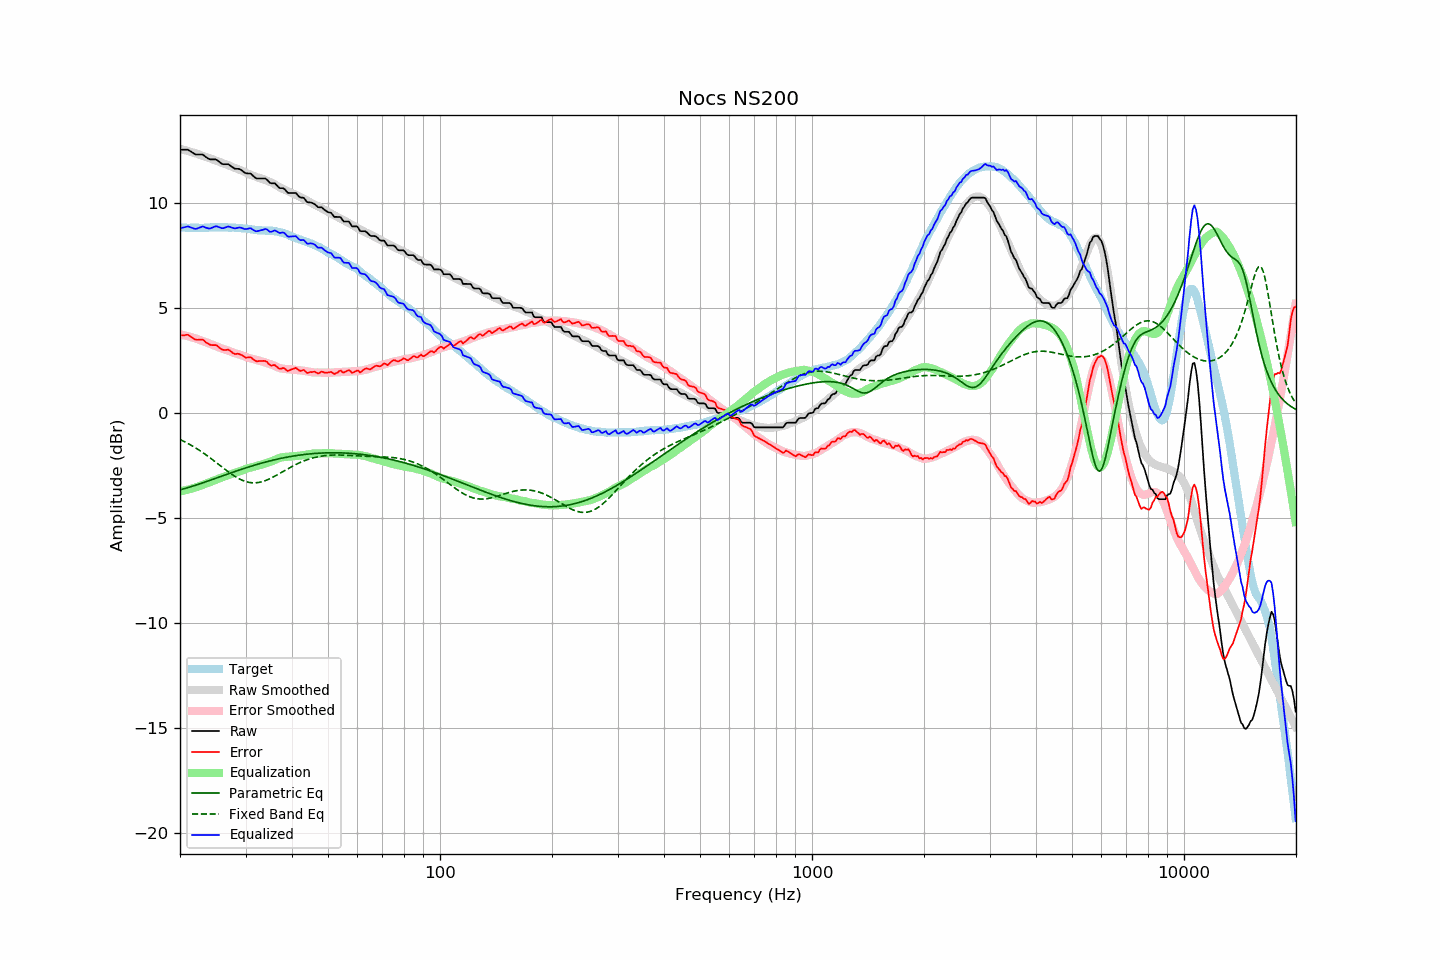

Source data for this figure (header and first rows):
frequency, raw, error, smoothed, error_smoothed, equalization, parametric_eq, fixed_band_eq, equalized_raw, equalized_smoothed, target
20.00, 12.53, 3.69, 12.58, 3.74, -3.74, -3.66, -1.26, 8.80, 8.84, 8.84
20.20, 12.53, 3.70, 12.56, 3.72, -3.72, -3.64, -1.30, 8.81, 8.84, 8.83
20.40, 12.53, 3.70, 12.54, 3.71, -3.71, -3.62, -1.34, 8.83, 8.83, 8.83
20.61, 12.53, 3.70, 12.51, 3.69, -3.69, -3.60, -1.38, 8.85, 8.83, 8.83
20.81, 12.53, 3.72, 12.49, 3.67, -3.67, -3.58, -1.42, 8.86, 8.82, 8.81
21.02, 12.53, 3.72, 12.47, 3.65, -3.65, -3.55, -1.46, 8.88, 8.82, 8.81
21.23, 12.48, 3.67, 12.45, 3.63, -3.63, -3.53, -1.50, 8.85, 8.82, 8.81
21.44, 12.43, 3.61, 12.43, 3.61, -3.61, -3.51, -1.54, 8.82, 8.82, 8.82
21.66, 12.38, 3.57, 12.40, 3.59, -3.59, -3.48, -1.59, 8.80, 8.82, 8.81
21.87, 12.33, 3.51, 12.38, 3.56, -3.56, -3.46, -1.63, 8.77, 8.81, 8.82
22.09, 12.30, 3.49, 12.35, 3.54, -3.54, -3.43, -1.68, 8.76, 8.81, 8.81
22.31, 12.30, 3.48, 12.33, 3.52, -3.52, -3.41, -1.73, 8.79, 8.81, 8.82
22.54, 12.30, 3.49, 12.30, 3.48, -3.48, -3.38, -1.78, 8.82, 8.82, 8.81
22.76, 12.30, 3.49, 12.27, 3.45, -3.45, -3.36, -1.83, 8.85, 8.82, 8.81
22.99, 12.30, 3.49, 12.24, 3.42, -3.42, -3.33, -1.88, 8.88, 8.82, 8.81
23.22, 12.25, 3.44, 12.22, 3.40, -3.40, -3.31, -1.93, 8.86, 8.82, 8.81
23.45, 12.19, 3.37, 12.19, 3.37, -3.37, -3.28, -1.99, 8.82, 8.82, 8.82
23.69, 12.14, 3.32, 12.17, 3.34, -3.34, -3.25, -2.04, 8.80, 8.83, 8.82
23.92, 12.09, 3.27, 12.14, 3.31, -3.31, -3.23, -2.10, 8.78, 8.83, 8.82
24.16, 12.07, 3.24, 12.11, 3.28, -3.28, -3.20, -2.15, 8.79, 8.83, 8.83
24.40, 12.07, 3.23, 12.09, 3.25, -3.25, -3.17, -2.21, 8.82, 8.83, 8.84
24.65, 12.07, 3.23, 12.06, 3.22, -3.22, -3.14, -2.27, 8.85, 8.84, 8.84
24.89, 12.07, 3.23, 12.03, 3.19, -3.19, -3.12, -2.33, 8.88, 8.84, 8.84
25.14, 12.04, 3.21, 12.00, 3.16, -3.16, -3.09, -2.39, 8.88, 8.84, 8.83
25.39, 11.98, 3.14, 11.97, 3.13, -3.13, -3.06, -2.45, 8.85, 8.84, 8.84
25.65, 11.92, 3.08, 11.94, 3.10, -3.10, -3.04, -2.51, 8.83, 8.84, 8.84
25.91, 11.86, 3.03, 11.91, 3.07, -3.07, -3.01, -2.57, 8.79, 8.84, 8.83
26.16, 11.84, 3.00, 11.88, 3.04, -3.04, -2.98, -2.63, 8.80, 8.84, 8.84
26.43, 11.84, 3.00, 11.86, 3.02, -3.02, -2.95, -2.69, 8.83, 8.84, 8.84
26.69, 11.84, 3.00, 11.83, 2.99, -2.99, -2.93, -2.74, 8.85, 8.84, 8.84
26.96, 11.84, 3.02, 11.80, 2.97, -2.97, -2.90, -2.80, 8.88, 8.83, 8.82
27.23, 11.79, 2.97, 11.77, 2.94, -2.94, -2.87, -2.86, 8.86, 8.83, 8.82
27.50, 11.73, 2.91, 11.73, 2.90, -2.90, -2.85, -2.91, 8.83, 8.83, 8.82
27.77, 11.68, 2.85, 11.70, 2.87, -2.87, -2.82, -2.96, 8.81, 8.82, 8.83
28.05, 11.63, 2.81, 11.67, 2.85, -2.85, -2.79, -3.01, 8.79, 8.82, 8.82
28.33, 11.62, 2.81, 11.64, 2.83, -2.83, -2.77, -3.06, 8.80, 8.82, 8.81
28.62, 11.62, 2.82, 11.62, 2.81, -2.81, -2.74, -3.10, 8.82, 8.81, 8.80
28.90, 11.61, 2.80, 11.59, 2.78, -2.78, -2.71, -3.14, 8.83, 8.80, 8.81
29.19, 11.57, 2.77, 11.55, 2.75, -2.75, -2.69, -3.18, 8.82, 8.80, 8.80
29.48, 11.51, 2.73, 11.51, 2.72, -2.72, -2.66, -3.21, 8.79, 8.79, 8.78
29.78, 11.45, 2.67, 11.47, 2.69, -2.69, -2.64, -3.24, 8.76, 8.78, 8.78
30.08, 11.41, 2.63, 11.43, 2.66, -2.66, -2.61, -3.27, 8.75, 8.77, 8.78
30.38, 11.40, 2.64, 11.40, 2.64, -2.64, -2.59, -3.29, 8.77, 8.76, 8.76
30.68, 11.40, 2.65, 11.37, 2.62, -2.62, -2.57, -3.31, 8.79, 8.75, 8.75
30.99, 11.39, 2.65, 11.34, 2.60, -2.60, -2.54, -3.32, 8.80, 8.74, 8.74
31.30, 11.32, 2.59, 11.31, 2.58, -2.58, -2.52, -3.33, 8.75, 8.73, 8.73
31.61, 11.25, 2.53, 11.28, 2.56, -2.56, -2.49, -3.33, 8.70, 8.73, 8.72
31.93, 11.18, 2.48, 11.25, 2.53, -2.53, -2.47, -3.33, 8.65, 8.72, 8.70
32.24, 11.16, 2.45, 11.22, 2.51, -2.51, -2.45, -3.32, 8.65, 8.71, 8.71
32.57, 11.16, 2.47, 11.20, 2.49, -2.49, -2.43, -3.31, 8.67, 8.70, 8.69
32.89, 11.16, 2.47, 11.18, 2.48, -2.48, -2.41, -3.29, 8.69, 8.70, 8.69
33.22, 11.16, 2.47, 11.15, 2.46, -2.46, -2.38, -3.27, 8.71, 8.69, 8.69
33.55, 11.16, 2.48, 11.12, 2.43, -2.43, -2.36, -3.25, 8.73, 8.69, 8.68
33.89, 11.16, 2.47, 11.09, 2.40, -2.40, -2.34, -3.22, 8.76, 8.69, 8.69
34.23, 11.11, 2.44, 11.06, 2.37, -2.37, -2.32, -3.19, 8.74, 8.68, 8.67
34.57, 11.03, 2.35, 11.03, 2.35, -2.35, -2.30, -3.16, 8.68, 8.68, 8.68
34.92, 10.95, 2.28, 11.00, 2.33, -2.33, -2.28, -3.13, 8.62, 8.67, 8.67
35.27, 10.93, 2.25, 10.97, 2.30, -2.30, -2.26, -3.09, 8.63, 8.67, 8.68
35.62, 10.93, 2.28, 10.93, 2.27, -2.27, -2.25, -3.05, 8.66, 8.66, 8.65
35.97, 10.93, 2.28, 10.89, 2.24, -2.24, -2.23, -3.01, 8.70, 8.65, 8.65
... 635 more rows
